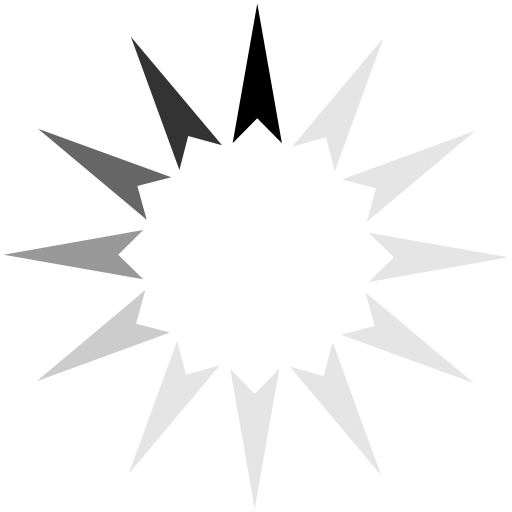
t = 0.00 s
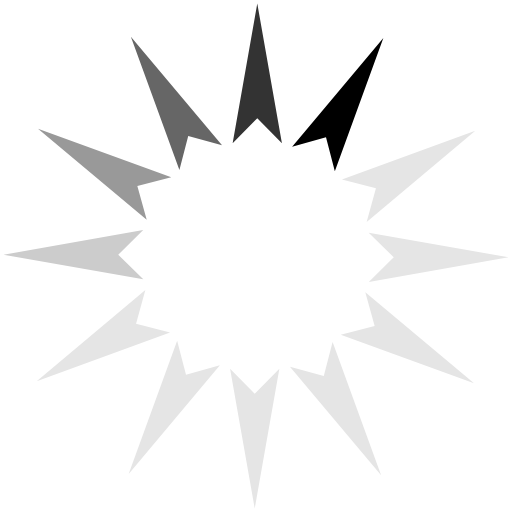
t = 0.15 s
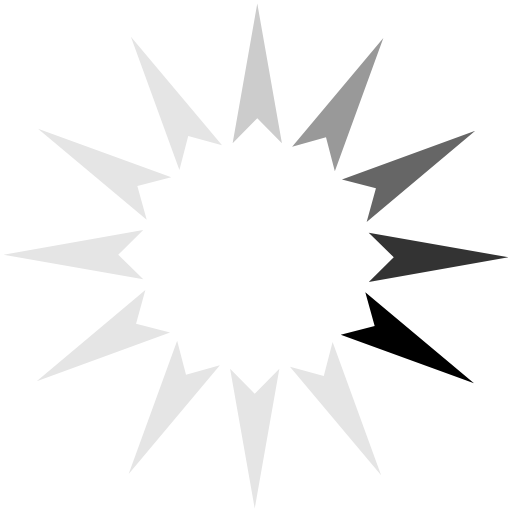
t = 0.33 s
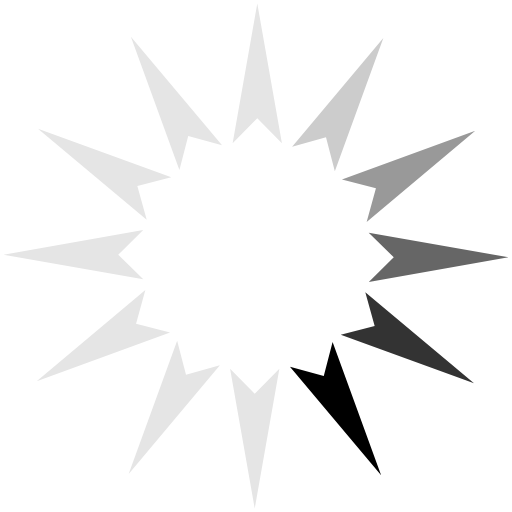
t = 0.48 s
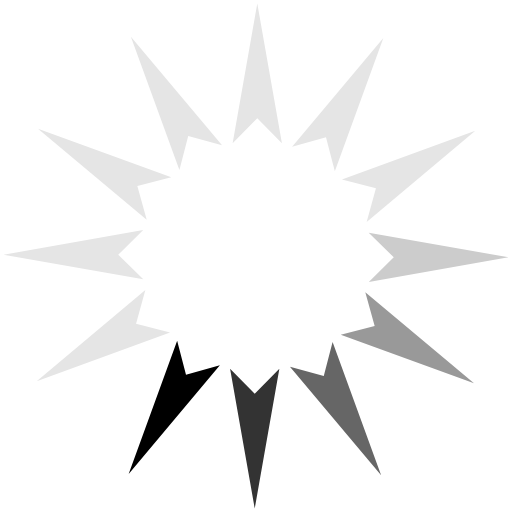
t = 0.63 s
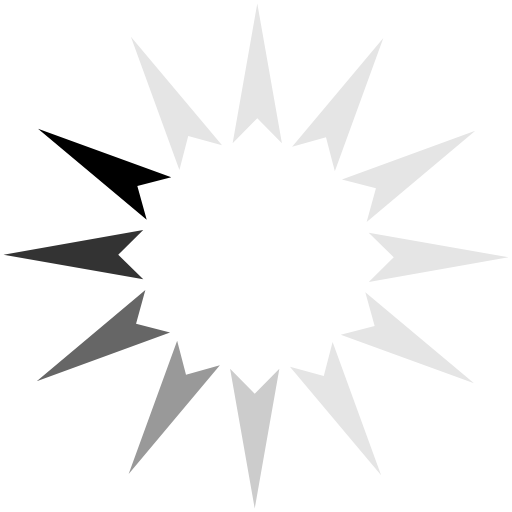
t = 0.81 s

The animated SVG that drew these frames (rendered in a browser with its animation timeline set to each time). Animation: 1 SMIL element (animateTransform=1); one cycle of 0.96 s, repeats indefinitely.

<?xml version="1.0" encoding="UTF-8" standalone="no"?><svg xmlns:svg="http://www.w3.org/2000/svg" xmlns="http://www.w3.org/2000/svg" xmlns:xlink="http://www.w3.org/1999/xlink" version="1.0" width="100px" height="100px" viewBox="0 0 128 128" xml:space="preserve"><g>
<path fill="#000" d="M70.48 35.8l-6.16-6.24-6.16 6.26L64.32.88z"/><path fill="#e5e5e5" d="M70.48 35.8l-6.16-6.24-6.16 6.26L64.32.88z" transform="rotate(30 64 64)"/><path fill="#e5e5e5" d="M70.48 35.8l-6.16-6.24-6.16 6.26L64.32.88z" transform="rotate(60 64 64)"/><path fill="#e5e5e5" d="M70.48 35.8l-6.16-6.24-6.16 6.26L64.32.88z" transform="rotate(90 64 64)"/><path fill="#e5e5e5" d="M70.48 35.8l-6.16-6.24-6.16 6.26L64.32.88z" transform="rotate(120 64 64)"/><path fill="#e5e5e5" d="M70.48 35.8l-6.16-6.24-6.16 6.26L64.32.88z" transform="rotate(150 64 64)"/><path fill="#e5e5e5" d="M70.48 35.8l-6.16-6.24-6.16 6.26L64.32.88z" transform="rotate(180 64 64)"/><path fill="#e5e5e5" d="M70.48 35.8l-6.16-6.24-6.16 6.26L64.32.88z" transform="rotate(210 64 64)"/><path fill="#ccc" d="M70.48 35.8l-6.16-6.24-6.16 6.26L64.32.88z" transform="rotate(240 64 64)"/><path fill="#999" d="M70.48 35.8l-6.16-6.24-6.16 6.26L64.32.88z" transform="rotate(270 64 64)"/><path fill="#666" d="M70.48 35.8l-6.16-6.24-6.16 6.26L64.32.88z" transform="rotate(300 64 64)"/><path fill="#333" d="M70.48 35.8l-6.16-6.24-6.16 6.26L64.32.88z" transform="rotate(330 64 64)"/><animateTransform attributeName="transform" type="rotate" values="0 64 64;30 64 64;60 64 64;90 64 64;120 64 64;150 64 64;180 64 64;210 64 64;240 64 64;270 64 64;300 64 64;330 64 64" calcMode="discrete" dur="960ms" repeatCount="indefinite"></animateTransform></g></svg>
